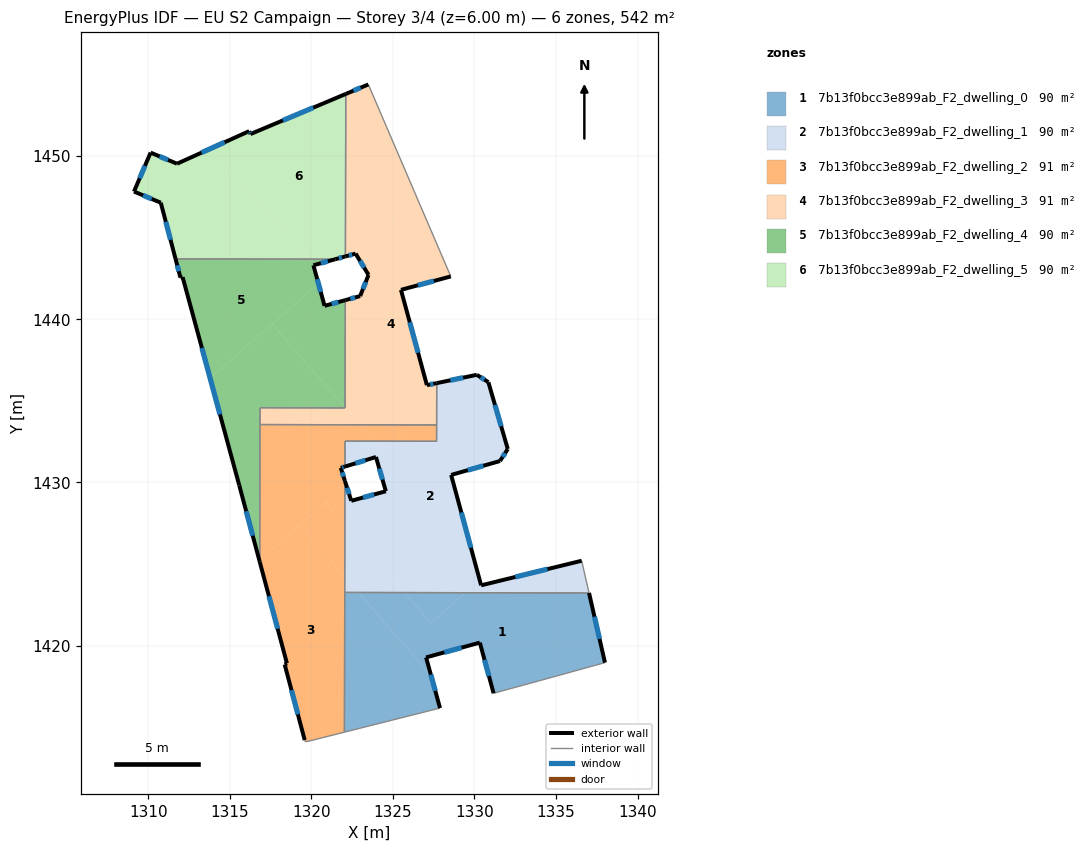
=== STOREY PLAN SPEC (per zone: floor XY polygon, exterior-wall plan segments, windows/doors) ===
zone 1: 7b13f0bcc3e899ab_F2_dwelling_0  (90.0 m²)
  floor: (1337.02, 1423.23) (1338.00, 1418.96) (1334.45, 1417.98) (1331.17, 1417.08) (1330.33, 1420.18) (1327.04, 1419.28) (1327.34, 1418.16) (1322.89, 1423.26) (1325.71, 1423.25) (1327.34, 1421.39) (1329.46, 1423.24)
  floor: (1322.89, 1423.26) (1327.34, 1418.16) (1327.89, 1416.17) (1322.03, 1414.70) (1322.05, 1423.26)
  floor: (1329.46, 1423.24) (1327.34, 1421.39) (1325.71, 1423.25)
  exterior wall: (1330.33, 1420.18) – (1331.17, 1417.08)  [3.2 m]
    window: (1330.62, 1419.13) – (1330.89, 1418.14)  [1.0 m²]
  exterior wall: (1327.04, 1419.28) – (1330.33, 1420.18)  [3.4 m]
    window: (1328.16, 1419.59) – (1329.21, 1419.88)  [1.0 m²]
  exterior wall: (1327.89, 1416.17) – (1327.04, 1419.28)  [3.2 m]
    window: (1327.60, 1417.23) – (1327.33, 1418.22)  [1.0 m²]
  exterior wall: (1338.00, 1418.96) – (1337.02, 1423.23)  [4.4 m]
    window: (1337.67, 1420.41) – (1337.36, 1421.77)  [1.3 m²]
  interior walls: 5
zone 2: 7b13f0bcc3e899ab_F2_dwelling_1  (90.0 m²)
  floor: (1330.85, 1436.15) (1332.04, 1432.05) (1331.56, 1431.31) (1328.57, 1430.46) (1330.32, 1424.00) (1329.46, 1423.24) (1325.71, 1423.25) (1322.06, 1427.43) (1322.06, 1429.82) (1322.13, 1429.88) (1322.45, 1428.88) (1324.57, 1429.46) (1323.98, 1431.50) (1325.15, 1432.53) (1327.68, 1432.52) (1327.68, 1434.74) (1329.70, 1436.51) (1330.14, 1436.60)
  floor: (1336.57, 1425.20) (1337.02, 1423.23) (1329.46, 1423.24) (1330.32, 1424.00) (1330.41, 1423.70)
  floor: (1322.06, 1427.43) (1325.71, 1423.25) (1322.89, 1423.26) (1322.05, 1424.21)
  floor: (1329.70, 1436.51) (1327.68, 1434.74) (1327.69, 1436.09)
  floor: (1325.15, 1432.53) (1324.43, 1431.90) (1323.87, 1432.53)
  floor: (1322.05, 1424.21) (1322.89, 1423.26) (1322.05, 1423.26)
  floor: (1323.87, 1432.53) (1324.43, 1431.90) (1323.98, 1431.50) (1323.96, 1431.56) (1322.06, 1430.97) (1322.07, 1432.54)
  exterior wall: (1328.57, 1430.46) – (1331.56, 1431.31)  [3.1 m]
    window: (1329.59, 1430.75) – (1330.55, 1431.02)  [1.0 m²]
  exterior wall: (1330.41, 1423.70) – (1328.57, 1430.46)  [7.0 m]
    window: (1329.78, 1426.00) – (1329.20, 1428.16)  [2.1 m²]
  exterior wall: (1336.57, 1425.20) – (1330.41, 1423.70)  [6.3 m]
    window: (1334.47, 1424.69) – (1332.50, 1424.21)  [1.9 m²]
  exterior wall: (1322.45, 1428.88) – (1322.06, 1430.09)  [1.3 m]
    window: (1322.32, 1429.29) – (1322.19, 1429.68)  [0.4 m²]
  exterior wall: (1324.57, 1429.46) – (1322.45, 1428.88)  [2.2 m]
    window: (1323.85, 1429.26) – (1323.17, 1429.08)  [0.7 m²]
  exterior wall: (1323.96, 1431.56) – (1324.57, 1429.46)  [2.2 m]
    window: (1324.17, 1430.85) – (1324.36, 1430.18)  [0.7 m²]
  exterior wall: (1322.06, 1430.97) – (1323.96, 1431.56)  [2.0 m]
    window: (1322.71, 1431.17) – (1323.32, 1431.36)  [0.6 m²]
  exterior wall: (1330.14, 1436.60) – (1327.69, 1436.09)  [2.5 m]
    window: (1329.31, 1436.43) – (1328.52, 1436.26)  [0.8 m²]
  exterior wall: (1330.85, 1436.15) – (1330.14, 1436.60)  [0.8 m]
    window: (1330.61, 1436.30) – (1330.38, 1436.45)  [0.3 m²]
  exterior wall: (1332.04, 1432.05) – (1330.85, 1436.15)  [4.3 m]
    window: (1331.64, 1433.45) – (1331.26, 1434.76)  [1.3 m²]
  exterior wall: (1331.56, 1431.31) – (1332.04, 1432.05)  [0.9 m]
    window: (1331.73, 1431.57) – (1331.88, 1431.80)  [0.3 m²]
  interior walls: 7
zone 3: 7b13f0bcc3e899ab_F2_dwelling_2  (90.5 m²)
  floor: (1319.27, 1427.39) (1322.05, 1424.21) (1322.03, 1414.70) (1319.85, 1414.15) (1319.62, 1414.12) (1319.59, 1414.21) (1318.37, 1418.84) (1318.50, 1418.92) (1316.84, 1425.14) (1316.84, 1425.25)
  floor: (1322.99, 1433.54) (1323.87, 1432.53) (1322.07, 1432.54) (1322.06, 1430.97) (1321.80, 1430.89) (1322.06, 1430.09) (1322.06, 1429.82) (1316.84, 1425.25) (1316.85, 1433.55)
  floor: (1322.06, 1429.82) (1322.06, 1427.43) (1320.87, 1428.78)
  floor: (1326.30, 1433.53) (1325.15, 1432.53) (1323.87, 1432.53) (1322.99, 1433.54)
  floor: (1320.87, 1428.78) (1322.06, 1427.43) (1322.05, 1424.21) (1319.27, 1427.39)
  floor: (1327.68, 1433.53) (1327.68, 1432.52) (1325.15, 1432.53) (1326.30, 1433.53)
  exterior wall: (1321.80, 1430.89) – (1322.06, 1430.97)  [0.3 m]
    window: (1321.89, 1430.92) – (1321.97, 1430.95)  [0.1 m²]
  exterior wall: (1322.06, 1430.09) – (1321.80, 1430.89)  [0.8 m]
    window: (1321.97, 1430.36) – (1321.89, 1430.62)  [0.3 m²]
  exterior wall: (1318.37, 1418.84) – (1319.59, 1414.21)  [4.8 m]
    window: (1318.78, 1417.27) – (1319.18, 1415.79)  [1.5 m²]
  exterior wall: (1318.50, 1418.92) – (1318.37, 1418.84)  [0.2 m]
  exterior wall: (1316.84, 1425.14) – (1318.50, 1418.92)  [6.4 m]
    window: (1317.40, 1423.02) – (1317.94, 1421.03)  [2.0 m²]
  interior walls: 10
zone 4: 7b13f0bcc3e899ab_F2_dwelling_3  (90.5 m²)
  floor: (1326.47, 1447.47) (1328.38, 1443.02) (1328.55, 1442.63) (1325.49, 1441.81) (1327.08, 1435.96) (1327.69, 1436.09) (1327.68, 1434.74) (1326.30, 1433.53) (1322.99, 1433.54) (1322.07, 1434.59) (1322.08, 1441.17) (1322.99, 1441.42) (1323.51, 1442.72) (1322.71, 1444.03) (1322.45, 1443.96)
  floor: (1327.68, 1434.74) (1327.68, 1433.53) (1326.30, 1433.53)
  floor: (1323.49, 1454.40) (1326.47, 1447.47) (1322.45, 1443.96) (1322.09, 1443.86) (1322.11, 1453.81)
  floor: (1322.07, 1434.59) (1322.99, 1433.54) (1316.85, 1433.55) (1316.86, 1434.58) (1322.07, 1434.57)
  exterior wall: (1325.49, 1441.81) – (1328.55, 1442.63)  [3.2 m]
    window: (1326.53, 1442.09) – (1327.51, 1442.35)  [1.0 m²]
  exterior wall: (1327.08, 1435.96) – (1325.49, 1441.81)  [6.1 m]
    window: (1326.54, 1437.95) – (1326.04, 1439.82)  [1.9 m²]
  exterior wall: (1327.69, 1436.09) – (1327.08, 1435.96)  [0.6 m]
    window: (1327.48, 1436.05) – (1327.29, 1436.01)  [0.2 m²]
  exterior wall: (1322.99, 1441.42) – (1322.08, 1441.17)  [0.9 m]
    window: (1322.68, 1441.34) – (1322.39, 1441.26)  [0.3 m²]
  exterior wall: (1323.51, 1442.72) – (1322.99, 1441.42)  [1.4 m]
    window: (1323.33, 1442.28) – (1323.17, 1441.87)  [0.4 m²]
  exterior wall: (1322.71, 1444.03) – (1323.51, 1442.72)  [1.5 m]
    window: (1322.98, 1443.58) – (1323.24, 1443.17)  [0.5 m²]
  exterior wall: (1322.09, 1443.86) – (1322.71, 1444.03)  [0.6 m]
    window: (1322.30, 1443.91) – (1322.50, 1443.97)  [0.2 m²]
  exterior wall: (1323.49, 1454.40) – (1322.11, 1453.81)  [1.5 m]
    window: (1323.02, 1454.20) – (1322.58, 1454.01)  [0.5 m²]
  interior walls: 8
zone 5: 7b13f0bcc3e899ab_F2_dwelling_4  (90.3 m²)
  floor: (1317.59, 1439.71) (1322.07, 1434.59) (1322.07, 1434.57) (1316.86, 1434.58) (1316.84, 1425.25) (1316.81, 1425.23) (1315.58, 1429.83) (1313.80, 1436.39)
  floor: (1320.14, 1443.32) (1320.13, 1443.31) (1320.44, 1442.19) (1313.80, 1436.39) (1312.11, 1442.58) (1311.98, 1442.55) (1311.68, 1443.71) (1319.81, 1443.69)
  floor: (1321.47, 1443.69) (1320.14, 1443.32) (1319.81, 1443.69)
  floor: (1322.08, 1441.17) (1322.07, 1434.59) (1317.60, 1439.71) (1320.44, 1442.19) (1320.81, 1440.83)
  exterior wall: (1315.58, 1429.83) – (1316.84, 1425.14)  [4.9 m]
    window: (1316.01, 1428.23) – (1316.41, 1426.74)  [1.5 m²]
  exterior wall: (1312.11, 1442.58) – (1315.58, 1429.83)  [13.2 m]
    window: (1313.29, 1438.24) – (1314.40, 1434.17)  [4.0 m²]
  exterior wall: (1311.98, 1442.55) – (1312.11, 1442.58)  [0.1 m]
  exterior wall: (1311.68, 1443.71) – (1311.98, 1442.55)  [1.2 m]
    window: (1311.78, 1443.31) – (1311.88, 1442.95)  [0.4 m²]
  exterior wall: (1320.13, 1443.31) – (1321.47, 1443.68)  [1.4 m]
    window: (1320.59, 1443.44) – (1321.02, 1443.56)  [0.4 m²]
  exterior wall: (1320.81, 1440.83) – (1320.13, 1443.31)  [2.6 m]
    window: (1320.58, 1441.67) – (1320.36, 1442.47)  [0.8 m²]
  exterior wall: (1322.08, 1441.17) – (1320.81, 1440.83)  [1.3 m]
    window: (1321.65, 1441.06) – (1321.24, 1440.94)  [0.4 m²]
  interior walls: 5
zone 6: 7b13f0bcc3e899ab_F2_dwelling_5  (90.3 m²)
  floor: (1313.87, 1450.49) (1319.81, 1443.69) (1311.68, 1443.71) (1310.77, 1447.15) (1309.13, 1447.83) (1310.15, 1450.22) (1311.77, 1449.54)
  floor: (1322.11, 1453.81) (1322.09, 1443.86) (1321.47, 1443.69) (1319.81, 1443.69) (1313.87, 1450.49) (1316.19, 1451.53) (1316.27, 1451.36)
  exterior wall: (1310.15, 1450.22) – (1309.13, 1447.83)  [2.6 m]
    window: (1309.80, 1449.41) – (1309.48, 1448.64)  [0.8 m²]
  exterior wall: (1311.77, 1449.54) – (1310.15, 1450.22)  [1.8 m]
    window: (1311.22, 1449.77) – (1310.70, 1449.99)  [0.5 m²]
  exterior wall: (1316.19, 1451.53) – (1311.77, 1449.54)  [4.9 m]
    window: (1314.69, 1450.85) – (1313.27, 1450.22)  [1.5 m²]
  exterior wall: (1316.27, 1451.36) – (1316.19, 1451.53)  [0.2 m]
    window: (1316.24, 1451.42) – (1316.22, 1451.47)  [0.1 m²]
  exterior wall: (1322.11, 1453.81) – (1316.27, 1451.36)  [6.3 m]
    window: (1320.12, 1452.98) – (1318.26, 1452.19)  [1.9 m²]
  exterior wall: (1321.47, 1443.68) – (1322.09, 1443.86)  [0.6 m]
    window: (1321.68, 1443.74) – (1321.88, 1443.80)  [0.2 m²]
  exterior wall: (1310.77, 1447.15) – (1311.68, 1443.71)  [3.6 m]
    window: (1311.08, 1445.98) – (1311.37, 1444.88)  [1.1 m²]
  exterior wall: (1309.13, 1447.83) – (1310.77, 1447.15)  [1.8 m]
    window: (1309.69, 1447.60) – (1310.21, 1447.38)  [0.5 m²]
  interior walls: 2

=== DERIVED (storey summary) ===
Building: EU S2 Campaign
Storey: 3 of 4  (floor level z = 6.00 m)
Storey gross floor area: 541.7 m²
Zones on this storey: 6
  - 7b13f0bcc3e899ab_F2_dwelling_0: floor 90.0 m²; exterior wall 14.2 m (42.7 m²); 4 window(s) 4.4 m²; WWR 10.2%
  - 7b13f0bcc3e899ab_F2_dwelling_1: floor 90.0 m²; exterior wall 32.6 m (97.8 m²); 11 window(s) 10.0 m²; WWR 10.2%
  - 7b13f0bcc3e899ab_F2_dwelling_2: floor 90.5 m²; exterior wall 12.5 m (37.5 m²); 4 window(s) 3.8 m²; WWR 10.1%
  - 7b13f0bcc3e899ab_F2_dwelling_3: floor 90.5 m²; exterior wall 15.8 m (47.5 m²); 8 window(s) 4.9 m²; WWR 10.2%
  - 7b13f0bcc3e899ab_F2_dwelling_4: floor 90.3 m²; exterior wall 24.7 m (74.1 m²); 6 window(s) 7.5 m²; WWR 10.2%
  - 7b13f0bcc3e899ab_F2_dwelling_5: floor 90.3 m²; exterior wall 21.7 m (65.1 m²); 8 window(s) 6.7 m²; WWR 10.2%
Zone adjacency (shared interzone walls):
  - 7b13f0bcc3e899ab_F2_dwelling_0 ↔ 7b13f0bcc3e899ab_F2_dwelling_1
  - 7b13f0bcc3e899ab_F2_dwelling_0 ↔ 7b13f0bcc3e899ab_F2_dwelling_2
  - 7b13f0bcc3e899ab_F2_dwelling_1 ↔ 7b13f0bcc3e899ab_F2_dwelling_2
  - 7b13f0bcc3e899ab_F2_dwelling_1 ↔ 7b13f0bcc3e899ab_F2_dwelling_3
  - 7b13f0bcc3e899ab_F2_dwelling_2 ↔ 7b13f0bcc3e899ab_F2_dwelling_3
  - 7b13f0bcc3e899ab_F2_dwelling_2 ↔ 7b13f0bcc3e899ab_F2_dwelling_4
  - 7b13f0bcc3e899ab_F2_dwelling_3 ↔ 7b13f0bcc3e899ab_F2_dwelling_4
  - 7b13f0bcc3e899ab_F2_dwelling_3 ↔ 7b13f0bcc3e899ab_F2_dwelling_5
  - 7b13f0bcc3e899ab_F2_dwelling_4 ↔ 7b13f0bcc3e899ab_F2_dwelling_5